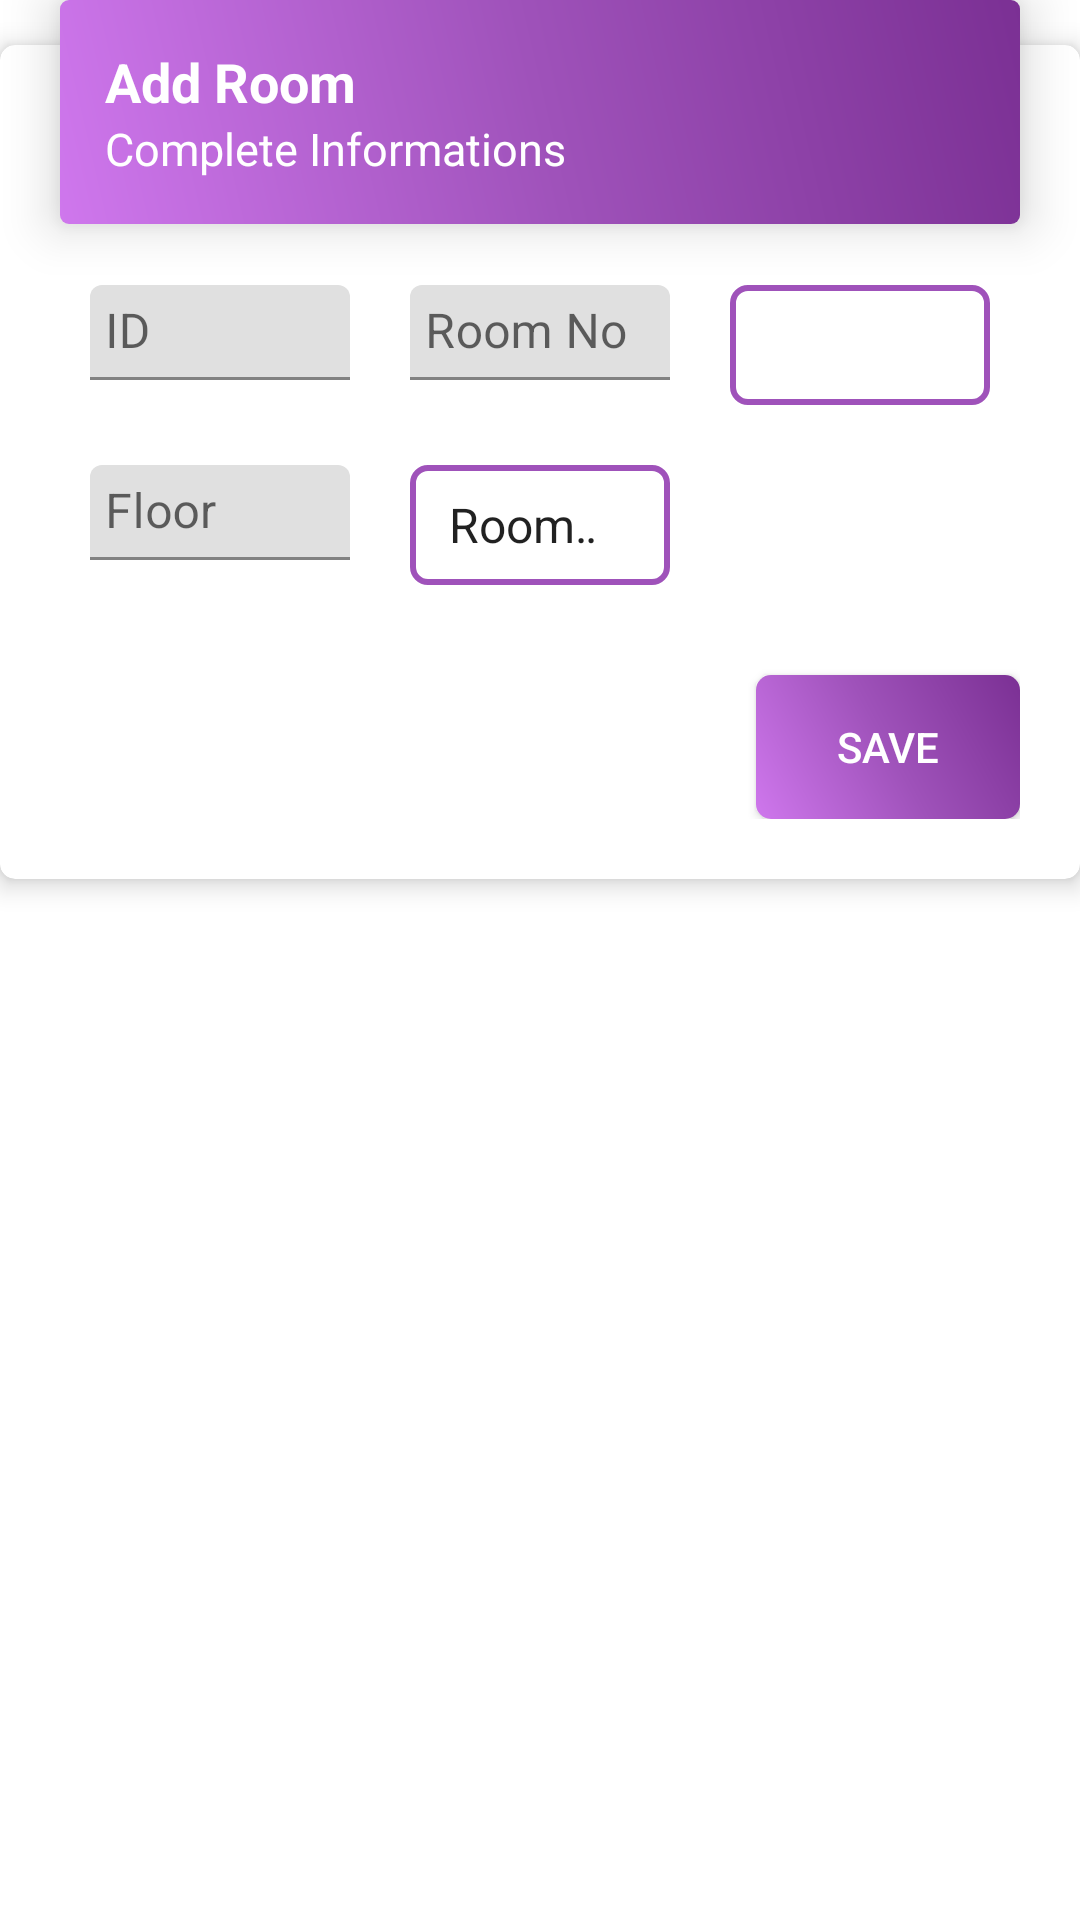

Write the Android layout XML for this screen, with the resource values it uses.
<!-- AndroidManifest.xml: application theme AppTheme -->
<!-- res/layout/fragment_add_room.xml -->
<?xml version="1.0" encoding="utf-8"?>
<RelativeLayout xmlns:android="http://schemas.android.com/apk/res/android"
    xmlns:app="http://schemas.android.com/apk/res-auto"
    xmlns:tools="http://schemas.android.com/tools"
    android:layout_width="match_parent"
    android:layout_height="match_parent"
    tools:context=".add.AddRoomFragment">

    <LinearLayout
        android:id="@+id/add_layoutR"
        android:layout_width="match_parent"
        android:layout_height="wrap_content"
        android:layout_centerHorizontal="true"
        android:layout_marginBottom="-60dp"
        android:layout_marginRight="@dimen/title_margin_right"
        android:background="@drawable/layout_administration"
        android:elevation="10dp"
        android:orientation="vertical">

        <TextView
            android:layout_width="wrap_content"
            android:layout_height="wrap_content"
            android:text="Add Room"
            android:textColor="@android:color/white"
            android:textSize="@dimen/header_text_size"
            android:textStyle="bold" />

        <TextView
            android:layout_width="wrap_content"
            android:layout_height="wrap_content"
            android:text="Complete Informations"
            android:textColor="@android:color/white"
            android:textSize="@dimen/normal_text_size" />
    </LinearLayout>


    <androidx.cardview.widget.CardView
        android:id="@+id/add_cardviewR"
        android:layout_width="match_parent"
        android:layout_height="wrap_content"
        android:layout_below="@+id/add_layoutR"
        app:cardBackgroundColor="@android:color/white"
        app:cardCornerRadius="@dimen/card_corner_radius"
        app:cardElevation="@dimen/card_elevation">

        <LinearLayout
            android:layout_width="match_parent"
            android:layout_height="wrap_content"
            android:orientation="vertical"
            android:paddingBottom="@dimen/layout_horizontal_padding"
            android:paddingLeft="@dimen/innerlayout_horizontal_padding"
            android:paddingRight="@dimen/innerlayout_horizontal_padding"
            android:paddingTop="@dimen/innerlayout_vertical_padding">

            <TableLayout
                android:layout_width="match_parent"
                android:layout_height="wrap_content">

                <TableRow>

                    <LinearLayout
                        android:layout_weight="3"
                        android:orientation="horizontal">

                        <com.google.android.material.textfield.TextInputLayout
                            android:layout_width="match_parent"
                            android:layout_height="wrap_content"
                            android:layout_weight="1">

                            <com.google.android.material.textfield.TextInputEditText
                                android:id="@+id/dataR_id"
                                android:layout_width="match_parent"
                                android:layout_height="wrap_content"
                                android:layout_margin="@dimen/inner_item_marging"
                                android:hint="ID"
                                android:inputType="number"
                                android:padding="@dimen/inner_item_padding" />
                        </com.google.android.material.textfield.TextInputLayout>

                        <com.google.android.material.textfield.TextInputLayout
                            android:layout_width="match_parent"
                            android:layout_height="wrap_content"
                            android:layout_weight="1">

                            <com.google.android.material.textfield.TextInputEditText
                                android:id="@+id/dataR_no"
                                android:layout_width="match_parent"
                                android:layout_height="wrap_content"
                                android:layout_margin="@dimen/inner_item_marging"
                                android:hint="Room No"
                                android:padding="@dimen/inner_item_padding" />
                        </com.google.android.material.textfield.TextInputLayout>

                        <Spinner
                            android:id="@+id/dataR_RoomType"
                            android:layout_width="match_parent"
                            android:layout_height="@dimen/spinner_height"
                            android:layout_gravity="center_vertical"
                            android:layout_margin="@dimen/inner_item_marging"
                            android:layout_weight="1"
                            android:background="@drawable/spinner_design"
                            android:dropDownSelector="@color/colorPrimary" />

                    </LinearLayout>
                </TableRow>

                <TableRow>

                    <LinearLayout
                        android:layout_weight="3"
                        android:orientation="horizontal">

                        <com.google.android.material.textfield.TextInputLayout
                            android:layout_width="match_parent"
                            android:layout_height="wrap_content"
                            android:layout_weight="1">

                            <com.google.android.material.textfield.TextInputEditText
                                android:id="@+id/dataR_floor"
                                android:layout_width="match_parent"
                                android:layout_height="wrap_content"
                                android:layout_margin="@dimen/inner_item_marging"
                                android:hint="Floor"
                                android:padding="@dimen/inner_item_padding" />
                        </com.google.android.material.textfield.TextInputLayout>


                        <Spinner
                            android:id="@+id/dataR_status"
                            android:layout_width="match_parent"
                            android:layout_height="@dimen/spinner_height"
                            android:layout_gravity="center_vertical"
                            android:layout_margin="@dimen/inner_item_marging"
                            android:layout_weight="1"
                            android:background="@drawable/spinner_design"
                            android:dropDownSelector="@color/colorPrimary"
                            android:entries="@array/choose_status" />

                        <Space
                            android:layout_width="match_parent"
                            android:layout_height="wrap_content"
                            android:layout_weight="1" />

                    </LinearLayout>

                </TableRow>

            </TableLayout>

            <Button
                android:id="@+id/btnR_save"
                android:layout_width="wrap_content"
                android:layout_height="wrap_content"
                android:layout_gravity="end"
                android:layout_marginTop="20dp"
                android:background="@drawable/btn_save"
                android:text="Save"
                android:textColor="@color/colorWhite" />
        </LinearLayout>
    </androidx.cardview.widget.CardView>

</RelativeLayout>
<!-- resources referenced by this layout -->
<resources>
  <string-array name="choose_status">
          <item>Room Status</item>
          <item>Active</item>
          <item>Inactive</item>
      </string-array>
  
  
  
      //fragment Switch User
  <color name="colorPrimary">#9f52ba</color>
  <color name="colorWhite">#FFFFFF</color>
  <dimen name="card_corner_radius">5dp</dimen>
  <dimen name="card_elevation">5dp</dimen>
  <dimen name="header_text_size">18sp</dimen>
  <dimen name="inner_item_marging">10dp</dimen>
  <dimen name="inner_item_padding">5dp</dimen>
  <dimen name="innerlayout_horizontal_padding">20dp</dimen>
  <dimen name="innerlayout_vertical_padding">70dp</dimen>
  <dimen name="layout_horizontal_padding">20dp</dimen>
      //not to override the FAB
  <dimen name="normal_text_size">15sp</dimen>
  <dimen name="spinner_height">40dp</dimen>
  <dimen name="title_margin_right">40dp</dimen>
  <!-- drawable btn_save (drawable) -->
  <?xml version="1.0" encoding="utf-8"?>
  <shape android:shape="rectangle" xmlns:android="http://schemas.android.com/apk/res/android">
  
      <gradient
          android:angle="45"
          android:centerColor="#9f52ba"
          android:endColor="#7b3094"
          android:startColor="#cf77ed"
          android:type="linear" />
      <corners android:radius="5dp"/>
      <padding android:right="15dp" android:left="15dp" android:bottom="5dp" android:top="5dp"/>
  </shape>
  <!-- drawable layout_administration (drawable) -->
  <?xml version="1.0" encoding="utf-8"?>
  <shape android:shape="rectangle" xmlns:android="http://schemas.android.com/apk/res/android">
  
      <gradient
          android:angle="45"
          android:centerColor="#9f52ba"
          android:endColor="#7b3094"
          android:startColor="#cf77ed"
          android:type="linear" />
      <corners android:radius="3dp"/>
      <padding android:right="15dp" android:left="15dp" android:bottom="15dp" android:top="15dp"/>
  </shape>
  <!-- drawable spinner_design (drawable) -->
  <?xml version="1.0" encoding="utf-8"?>
  <shape xmlns:android="http://schemas.android.com/apk/res/android"
      android:shape="rectangle">
  
     <stroke android:color="#9f52ba" android:width="2dp"/>
      <corners android:radius="5dp" />
  <solid android:color="#fff"/>
  
      <padding android:right="5dp" android:left="5dp" android:bottom="5dp" android:top="5dp"/>
  </shape>
</resources>
